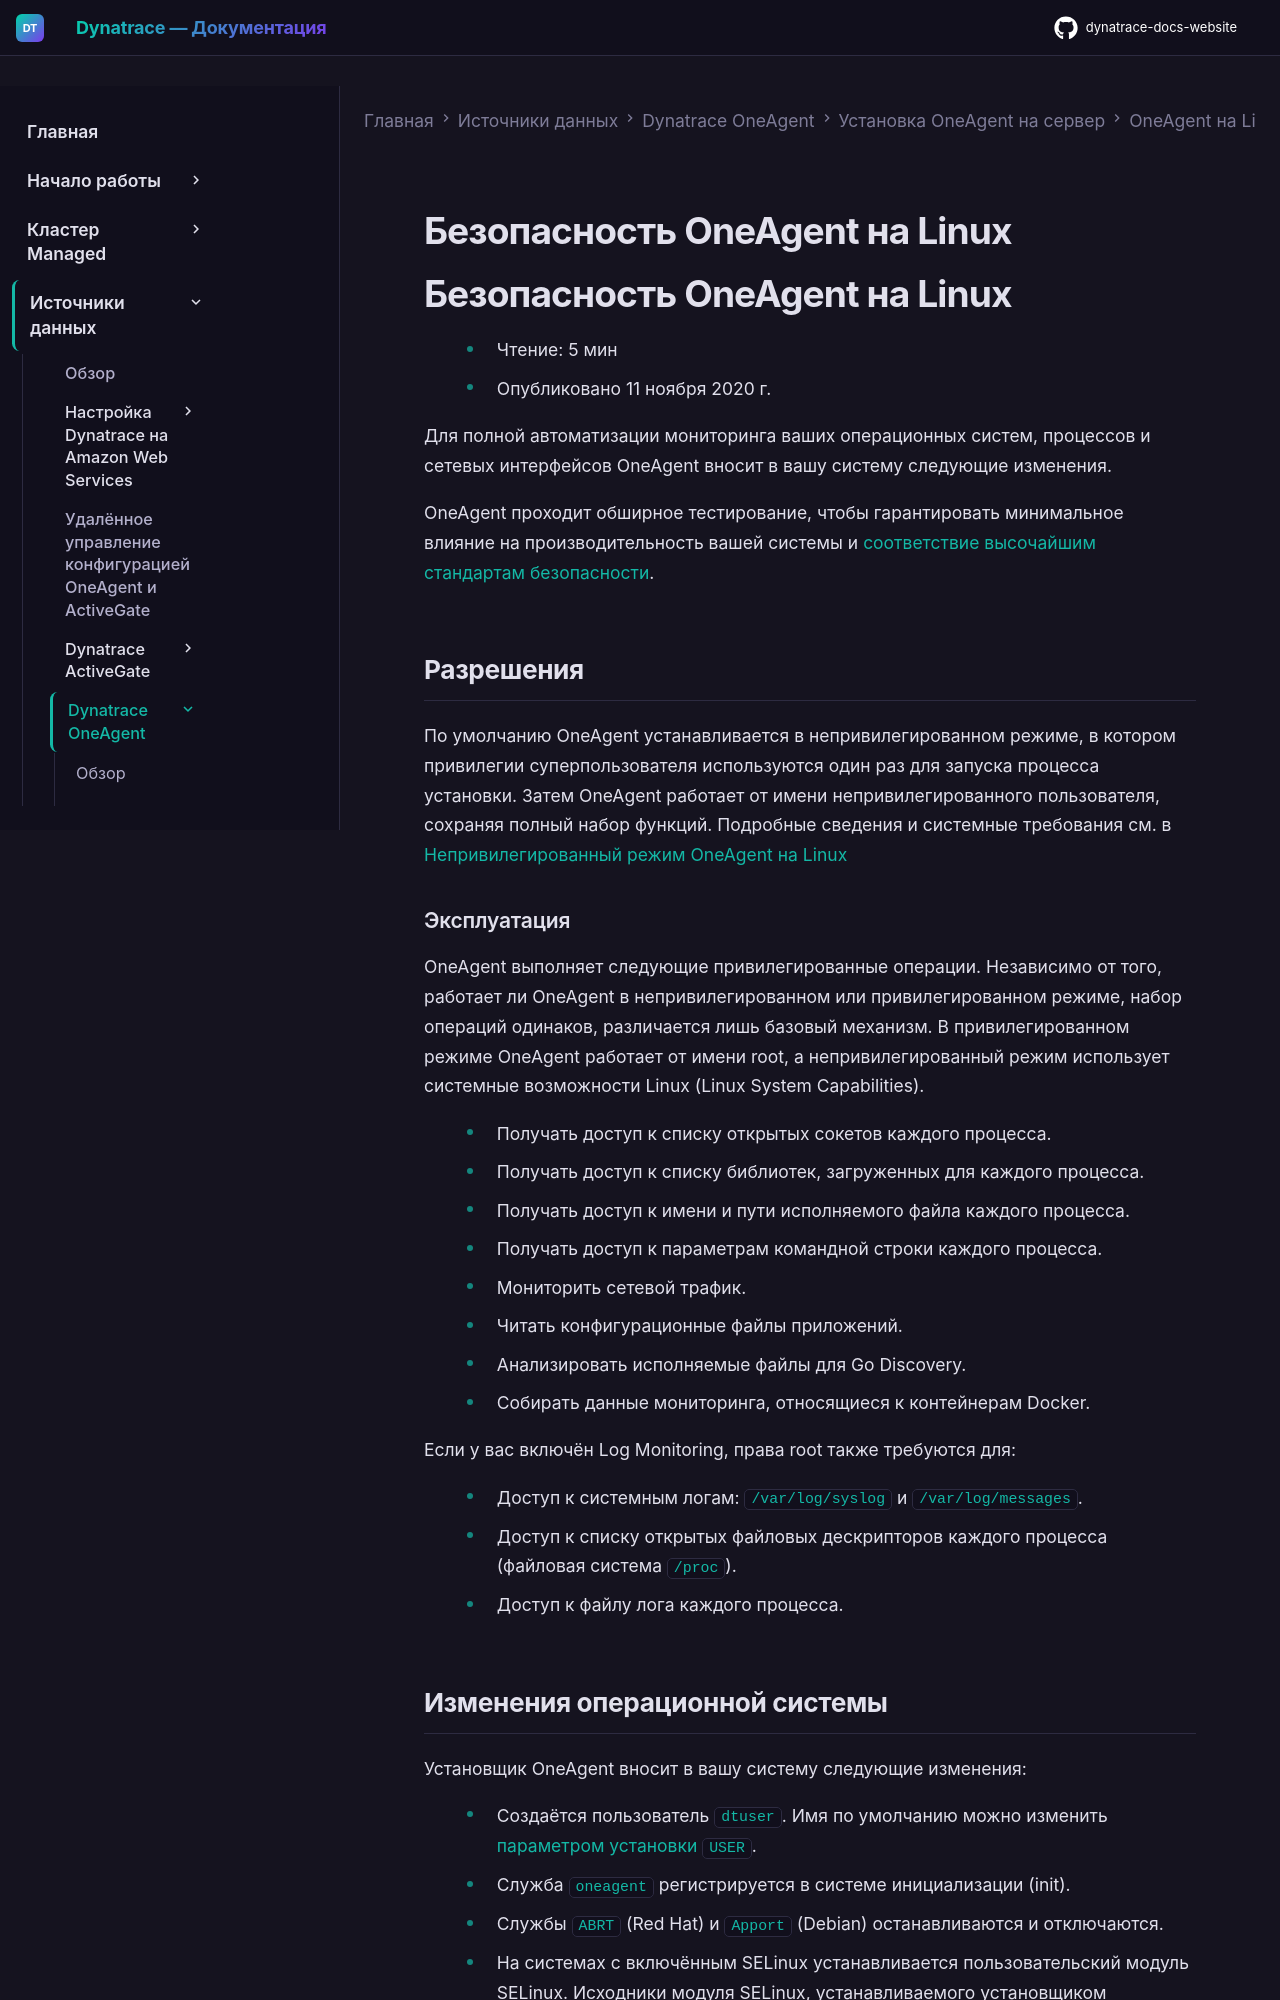

repository: Yerkebulan-Ardabayev/dynatrace-docs-website · page: managed-ru/ingest-from/dynatrace-oneagent/installation-and-operation/linux/installation/oneagent-security-linux/index.html · generator: mkdocs

---
title: Безопасность OneAgent на Linux
source: https://docs.dynatrace.com/managed/ingest-from/dynatrace-oneagent/installation-and-operation/linux/installation/oneagent-security-linux
scraped: 2026-05-12T11:05:27.087833
---

# Безопасность OneAgent на Linux

# Безопасность OneAgent на Linux

* Чтение: 5 мин
* Опубликовано 11 ноября 2020 г.

Для полной автоматизации мониторинга ваших операционных систем, процессов и сетевых интерфейсов OneAgent вносит в вашу систему следующие изменения.

OneAgent проходит обширное тестирование, чтобы гарантировать минимальное влияние на производительность вашей системы и [соответствие высочайшим стандартам безопасности](/managed/manage/data-privacy-and-security "Узнайте, как Dynatrace применяет различные меры безопасности, необходимые для защиты приватных данных.").

## Разрешения

По умолчанию OneAgent устанавливается в непривилегированном режиме, в котором привилегии суперпользователя используются один раз для запуска процесса установки. Затем OneAgent работает от имени непривилегированного пользователя, сохраняя полный набор функций. Подробные сведения и системные требования см. в [Непривилегированный режим OneAgent на Linux](/managed/ingest-from/dynatrace-oneagent/installation-and-operation/linux/installation/linux-non-privileged "Узнайте, когда Dynatrace OneAgent требует привилегий root на Linux.")

### Эксплуатация

OneAgent выполняет следующие привилегированные операции. Независимо от того, работает ли OneAgent в непривилегированном или привилегированном режиме, набор операций одинаков, различается лишь базовый механизм. В привилегированном режиме OneAgent работает от имени root, а непривилегированный режим использует системные возможности Linux (Linux System Capabilities).

* Получать доступ к списку открытых сокетов каждого процесса.
* Получать доступ к списку библиотек, загруженных для каждого процесса.
* Получать доступ к имени и пути исполняемого файла каждого процесса.
* Получать доступ к параметрам командной строки каждого процесса.
* Мониторить сетевой трафик.
* Читать конфигурационные файлы приложений.
* Анализировать исполняемые файлы для Go Discovery.
* Собирать данные мониторинга, относящиеся к контейнерам Docker.

Если у вас включён Log Monitoring, права root также требуются для:

* Доступ к системным логам: `/var/log/syslog` и `/var/log/messages`.
* Доступ к списку открытых файловых дескрипторов каждого процесса (файловая система `/proc`).
* Доступ к файлу лога каждого процесса.
